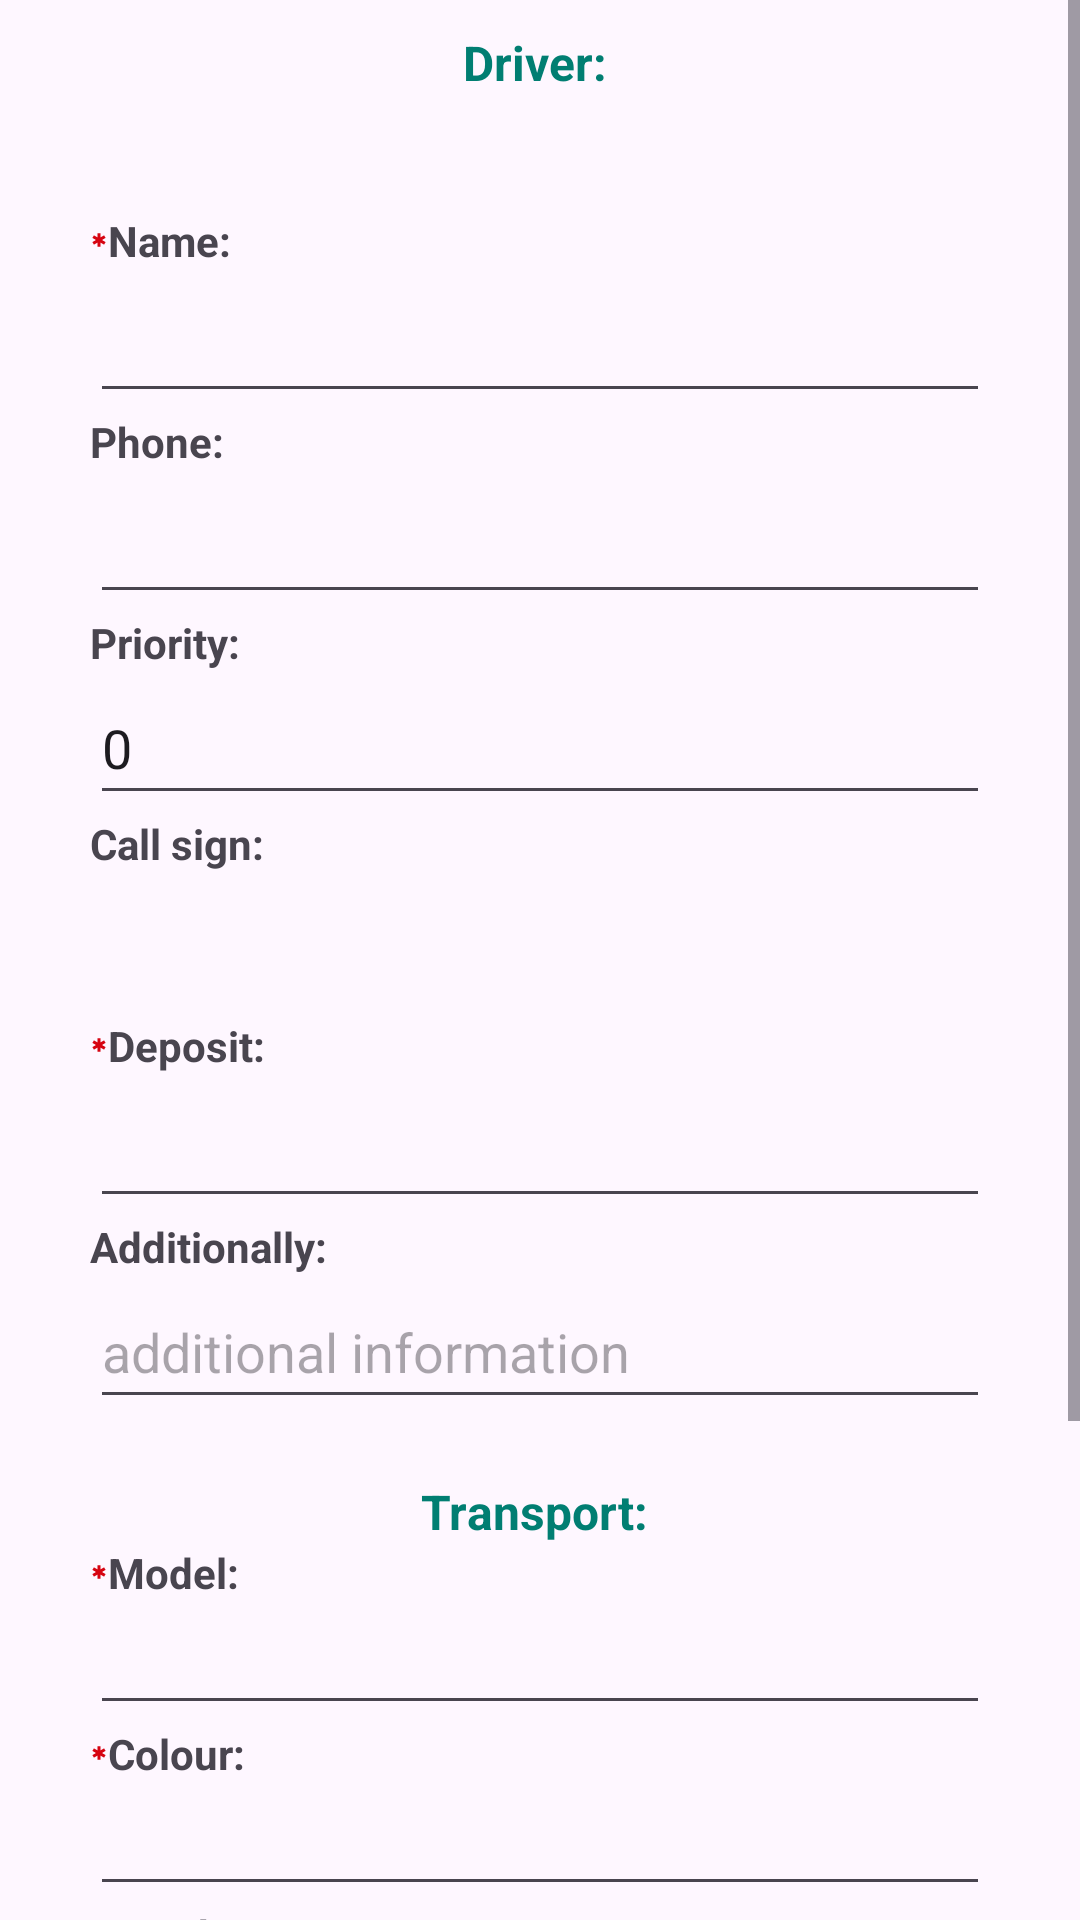

Write the Android layout XML for this screen, with the resource values it uses.
<!-- AndroidManifest.xml: application theme Theme.TaxiApp -->
<!-- res/layout/activity_edit_driver.xml -->
<?xml version="1.0" encoding="utf-8"?>
<ScrollView xmlns:android="http://schemas.android.com/apk/res/android"
    xmlns:aapt="http://schemas.android.com/aapt"
    xmlns:app="http://schemas.android.com/apk/res-auto"
    xmlns:tools="http://schemas.android.com/tools"
    android:layout_width="match_parent"
    android:layout_height="match_parent"
    android:fillViewport="true"
    tools:context=".server.activity.EditDriverActivity">


    <LinearLayout
        android:id="@+id/blockElRegLL"
        android:layout_width="match_parent"
        android:layout_height="wrap_content"
        android:orientation="vertical"
        android:paddingLeft="30dp"
        android:paddingRight="30dp">

        <TextView
            android:id="@+id/textViewTitleEmployee"
            android:layout_width="match_parent"
            android:layout_height="wrap_content"
            android:layout_marginTop="10dp"
            android:gravity="center_horizontal"
            android:text="@string/t_driver"
            android:textColor="@color/colorDarkerAccent"
            android:textSize="16sp"
            android:textStyle="bold" />

        <TextView
            android:id="@+id/tvTimeCreate"
            android:layout_width="match_parent"
            android:layout_height="wrap_content"
            android:layout_marginTop="10dp"
            android:gravity="center_horizontal" />

        <TextView
            android:id="@+id/textViewTitleNameReg"
            android:layout_width="wrap_content"
            android:layout_height="wrap_content"
            android:layout_marginTop="10dp"
            android:drawableStart="@drawable/ic_baseline_emergency_24"
            android:text="@string/t_name"
            android:textStyle="bold" />

        <EditText
            android:id="@+id/etNameReg"
            android:layout_width="match_parent"
            android:layout_height="wrap_content"
            android:ems="10"
            android:inputType="textPersonName"
            android:maxLength="15"
            android:minHeight="48dp" />

        <TextView
            android:id="@+id/textViewTitlePhoneReg"
            android:layout_width="wrap_content"
            android:layout_height="wrap_content"
            android:text="@string/t_phone"
            android:textStyle="bold" />

        <EditText
            android:id="@+id/etPhoneReg"
            android:layout_width="match_parent"
            android:layout_height="wrap_content"
            android:ems="10"
            android:inputType="phone"
            android:maxLength="20"
            android:minHeight="48dp" />

        <TextView
            android:id="@+id/textViewTitlePriorityReg"
            android:layout_width="wrap_content"
            android:layout_height="wrap_content"
            android:text="@string/t_priority"
            android:textStyle="bold" />

        <EditText
            android:id="@+id/etPriorityReg"
            android:layout_width="match_parent"
            android:layout_height="wrap_content"
            android:ems="10"
            android:hint="0"
            android:inputType="number"
            android:maxLength="2"
            android:minHeight="48dp"
            android:text="0" />

        <TextView
            android:id="@+id/textViewTitleCallSignReg"
            android:layout_width="wrap_content"
            android:layout_height="wrap_content"
            android:text="@string/t_callsign"
            android:textStyle="bold" />

        <TextView
            android:id="@+id/tvCallSignReg"
            android:layout_width="match_parent"
            android:layout_height="wrap_content"
            android:padding="12dp"
            android:textSize="18sp" />

        <TextView
            android:id="@+id/textView27"
            android:layout_width="wrap_content"
            android:layout_height="wrap_content"
            android:drawableStart="@drawable/ic_baseline_emergency_24"
            android:text="@string/t_deposit"
            android:textStyle="bold" />

        <EditText
            android:id="@+id/etDeposit"
            android:layout_width="match_parent"
            android:layout_height="wrap_content"
            android:ems="10"
            android:gravity="center_horizontal"
            android:inputType="numberDecimal"
            android:maxLength="10"
            android:minHeight="48dp"
            android:selectAllOnFocus="true" />

        <TextView
            android:layout_width="wrap_content"
            android:layout_height="wrap_content"
            android:text="@string/t_additional"
            android:textStyle="bold" />

        <EditText
            android:id="@+id/etAdditionData"
            android:layout_width="match_parent"
            android:layout_height="wrap_content"
            android:ems="10"
            android:hint="@string/hint_additional"
            android:inputType="textMultiLine"
            android:maxLength="300"
            android:minHeight="48dp" />

        <TextView
            android:id="@+id/textViewTitleAutoReg"
            android:layout_width="match_parent"
            android:layout_height="wrap_content"
            android:layout_marginTop="20dp"
            android:gravity="center_horizontal"
            android:text="@string/t_transport"
            android:textColor="@color/colorDarkerAccent"
            android:textSize="16sp"
            android:textStyle="bold" />

        <TextView
            android:id="@+id/textViewTitleTransportReg"
            android:layout_width="wrap_content"
            android:layout_height="wrap_content"
            android:drawableStart="@drawable/ic_baseline_emergency_24"
            android:text="@string/t_model"
            android:textStyle="bold" />

        <EditText
            android:id="@+id/etModelReg"
            android:layout_width="match_parent"
            android:layout_height="wrap_content"
            android:ems="10"
            android:gravity="center_horizontal"
            android:inputType="textPersonName" />

        <TextView
            android:id="@+id/textViewTitleColorReg"
            android:layout_width="wrap_content"
            android:layout_height="wrap_content"
            android:drawableStart="@drawable/ic_baseline_emergency_24"
            android:text="@string/color"
            android:textStyle="bold" />

        <EditText
            android:id="@+id/etColorReg"
            android:layout_width="match_parent"
            android:layout_height="wrap_content"
            android:ems="10"
            android:gravity="center_horizontal"
            android:inputType="textPersonName" />

        <TextView
            android:id="@+id/textViewTitleNumber"
            android:layout_width="wrap_content"
            android:layout_height="wrap_content"
            android:drawableStart="@drawable/ic_baseline_emergency_24"
            android:text="@string/t_reg_num"
            android:textStyle="bold" />

        <EditText
            android:id="@+id/etNumberReg"
            android:layout_width="match_parent"
            android:layout_height="wrap_content"
            android:ems="10"
            android:gravity="center_horizontal"
            android:inputType="textPersonName" />

        <TextView
            android:id="@+id/textView19"
            android:layout_width="wrap_content"
            android:layout_height="wrap_content"
            android:layout_marginTop="10dp"
            android:drawableLeft="@drawable/ic_baseline_emergency_24"
            android:text="@string/t_dislocation"
            android:textStyle="bold" />


        <LinearLayout
            android:layout_width="match_parent"
            android:layout_height="wrap_content"
            android:orientation="horizontal">

            <TextView
                android:id="@+id/tvDislocationRead"
                style="@style/Widget.AppCompat.EditText"
                android:layout_width="0dp"
                android:layout_height="wrap_content"
                android:layout_weight="1"
                android:clickable="true"
                android:contextClickable="true"
                android:padding="5dp"
                android:textSize="16sp" />

            <ImageButton
                android:id="@+id/ibSelDislocReg"
                android:layout_width="wrap_content"
                android:layout_height="wrap_content"
                android:layout_gravity="center_vertical"
                android:background="@drawable/custom_image_button"
                android:padding="5dp"
                app:srcCompat="@drawable/ic_baseline_location_on_24" />

        </LinearLayout>

        <TextView
            android:id="@+id/textViewTitleTypeTransportReg"
            android:layout_width="wrap_content"
            android:layout_height="wrap_content"
            android:drawableStart="@drawable/ic_baseline_emergency_24"
            android:text="@string/t_criteria"
            android:textStyle="bold" />

        <com.alexei.taxiapp.MultiSpinner
            android:id="@+id/mSpinnerTypeTrans"
            android:layout_width="match_parent"
            android:layout_height="wrap_content"
            android:entries="@array/listTypeTransport" />


        <LinearLayout
            android:layout_width="match_parent"
            android:layout_height="match_parent"
            android:layout_marginTop="20dp"
            android:orientation="horizontal">

            <Button
                android:id="@+id/buttonSaveReg"

                android:layout_width="wrap_content"
                android:layout_height="wrap_content"
                android:layout_gravity="bottom"
                android:layout_weight="1"
                android:padding="5dp"
                android:text="@string/save"
                android:textAllCaps="false"
                android:textSize="16sp" />

        </LinearLayout>

    </LinearLayout>

</ScrollView>
<!-- resources referenced by this layout -->
<resources>
  <color name="colorDarkerAccent">#017e72</color>
  <!-- drawable custom_image_button (drawable-v24) -->
  <?xml version="1.0" encoding="UTF-8"?>
  <selector xmlns:android="http://schemas.android.com/apk/res/android" xmlns:aapt="http://schemas.android.com/aapt" xmlns:app="http://schemas.android.com/apk/res-auto">
  
      <item android:drawable="@drawable/shape2" android:state_pressed="true" />
  
      <item android:drawable="@drawable/shape1" android:state_pressed="false" />
  
  </selector>
  <!-- drawable ic_baseline_emergency_24 (drawable-v24) -->
  <?xml version="1.0" encoding="UTF-8"?>
  <vector xmlns:android="http://schemas.android.com/apk/res/android"
      xmlns:aapt="http://schemas.android.com/aapt"
      xmlns:app="http://schemas.android.com/apk/res-auto"
      android:width="6dp"
      android:height="6dp"
      android:tint="#d60411"
      android:viewportWidth="24"
      android:viewportHeight="24">
  
      <path
          android:fillColor="@android:color/white"
          android:pathData="M20.79,9.23l-2,-3.46l-4.79,2.77l0,-5.54l-4,0l0,5.54l-4.79,-2.77l-2,3.46l4.79,2.77l-4.79,2.77l2,3.46l4.79,-2.77l0,5.54l4,0l0,-5.54l4.79,2.77l2,-3.46l-4.79,-2.77z" />
  
  </vector>
  <!-- drawable ic_baseline_location_on_24 (drawable-v24) -->
  <?xml version="1.0" encoding="UTF-8"?>
  <vector xmlns:android="http://schemas.android.com/apk/res/android"
      xmlns:aapt="http://schemas.android.com/aapt"
      xmlns:app="http://schemas.android.com/apk/res-auto"
      android:width="24dp"
      android:height="24dp"
      android:tint="#a87408"
      android:viewportWidth="24"
      android:viewportHeight="24">
  
      <path
          android:fillColor="@android:color/white"
          android:pathData="M12,2C8.13,2 5,5.13 5,9c0,5.25 7,13 7,13s7,-7.75 7,-13c0,-3.87 -3.13,-7 -7,-7zM12,11.5c-1.38,0 -2.5,-1.12 -2.5,-2.5s1.12,-2.5 2.5,-2.5 2.5,1.12 2.5,2.5 -1.12,2.5 -2.5,2.5z" />
  
  </vector>
  <string name="color">"Colour: "</string>
  <string name="hint_additional">additional information</string>
  <string name="save">Save</string>
  <string name="t_additional">"Additionally: "</string>
  <string name="t_callsign">"Call sign: "</string>
  <string name="t_criteria">"Criteria: "</string>
  <string name="t_deposit">"Deposit: "</string>
  <string name="t_dislocation">"Dislocation: "</string>
  <string name="t_driver">"Driver: "</string>
  <string name="t_model">"Model: "</string>
  <string name="t_name">"Name: "</string>
  <string name="t_phone">"Phone: "</string>
  <string name="t_priority">"Priority: "</string>
  <string name="t_reg_num">"Number: "</string>
  <string name="t_transport">"Transport: "</string>
  <style name="Theme.TaxiApp" parent="Base.Theme.TaxiApp" />
  <!-- drawable shape2 (drawable-v24) -->
  <?xml version="1.0" encoding="UTF-8"?>
  <shape xmlns:android="http://schemas.android.com/apk/res/android"
      xmlns:aapt="http://schemas.android.com/aapt"
      xmlns:app="http://schemas.android.com/apk/res-auto"
      android:shape="rectangle">
  
      <solid android:color="@color/greyLight" />
  
      <corners android:radius="20dp" />
  
  </shape>
  <!-- drawable shape1 (drawable-v24) -->
  <?xml version="1.0" encoding="UTF-8"?>
  <shape xmlns:android="http://schemas.android.com/apk/res/android"
      xmlns:aapt="http://schemas.android.com/aapt"
      xmlns:app="http://schemas.android.com/apk/res-auto"
      android:shape="rectangle">
  
      <solid android:color="@android:color/transparent" />
  
      <corners android:radius="20dp" />
  
  </shape>
  <style name="Base.Theme.TaxiApp" parent="Theme.Material3.DayNight.NoActionBar">
          
          
      </style>
  <color name="greyLight">#b6b6b6</color>
</resources>
